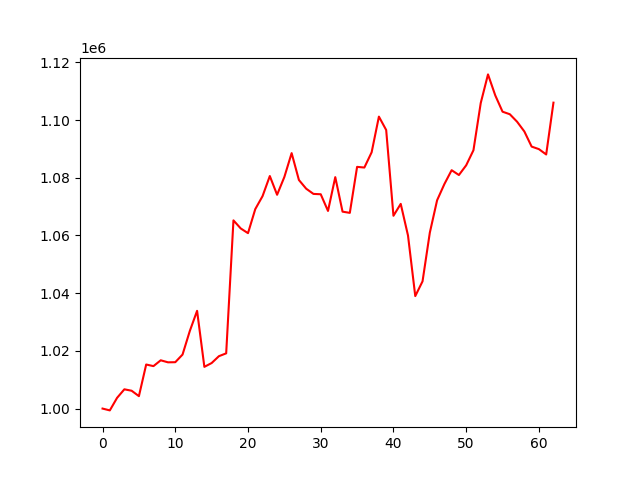

Data behind this chart, as committed beside it:
, 0
0, 1000000
1, 999365
2, 1003726
3, 1006675
4, 1006181
5, 1004306
6, 1015271
7, 1014716
8, 1016734
9, 1016033
10, 1016075
11, 1018720
12, 1026904
13, 1033883
14, 1014462
15, 1015782
16, 1018159
17, 1019147
18, 1065242
19, 1062441
20, 1060807
21, 1069149
22, 1073636
23, 1080611
24, 1074114
25, 1080289
26, 1088554
27, 1079240
28, 1076223
29, 1074417
30, 1074295
31, 1068512
32, 1080230
33, 1068264
34, 1067845
35, 1083788
36, 1083558
37, 1088842
38, 1101207
39, 1096570
40, 1066833
41, 1070959
42, 1059991
43, 1038992
44, 1044117
45, 1060972
46, 1072202
47, 1077808
48, 1082635
49, 1080963
50, 1084333
51, 1089560
52, 1105905
53, 1115845
54, 1108560
55, 1102915
56, 1102035
57, 1099437
58, 1096054
59, 1090816
... 3 more rows
